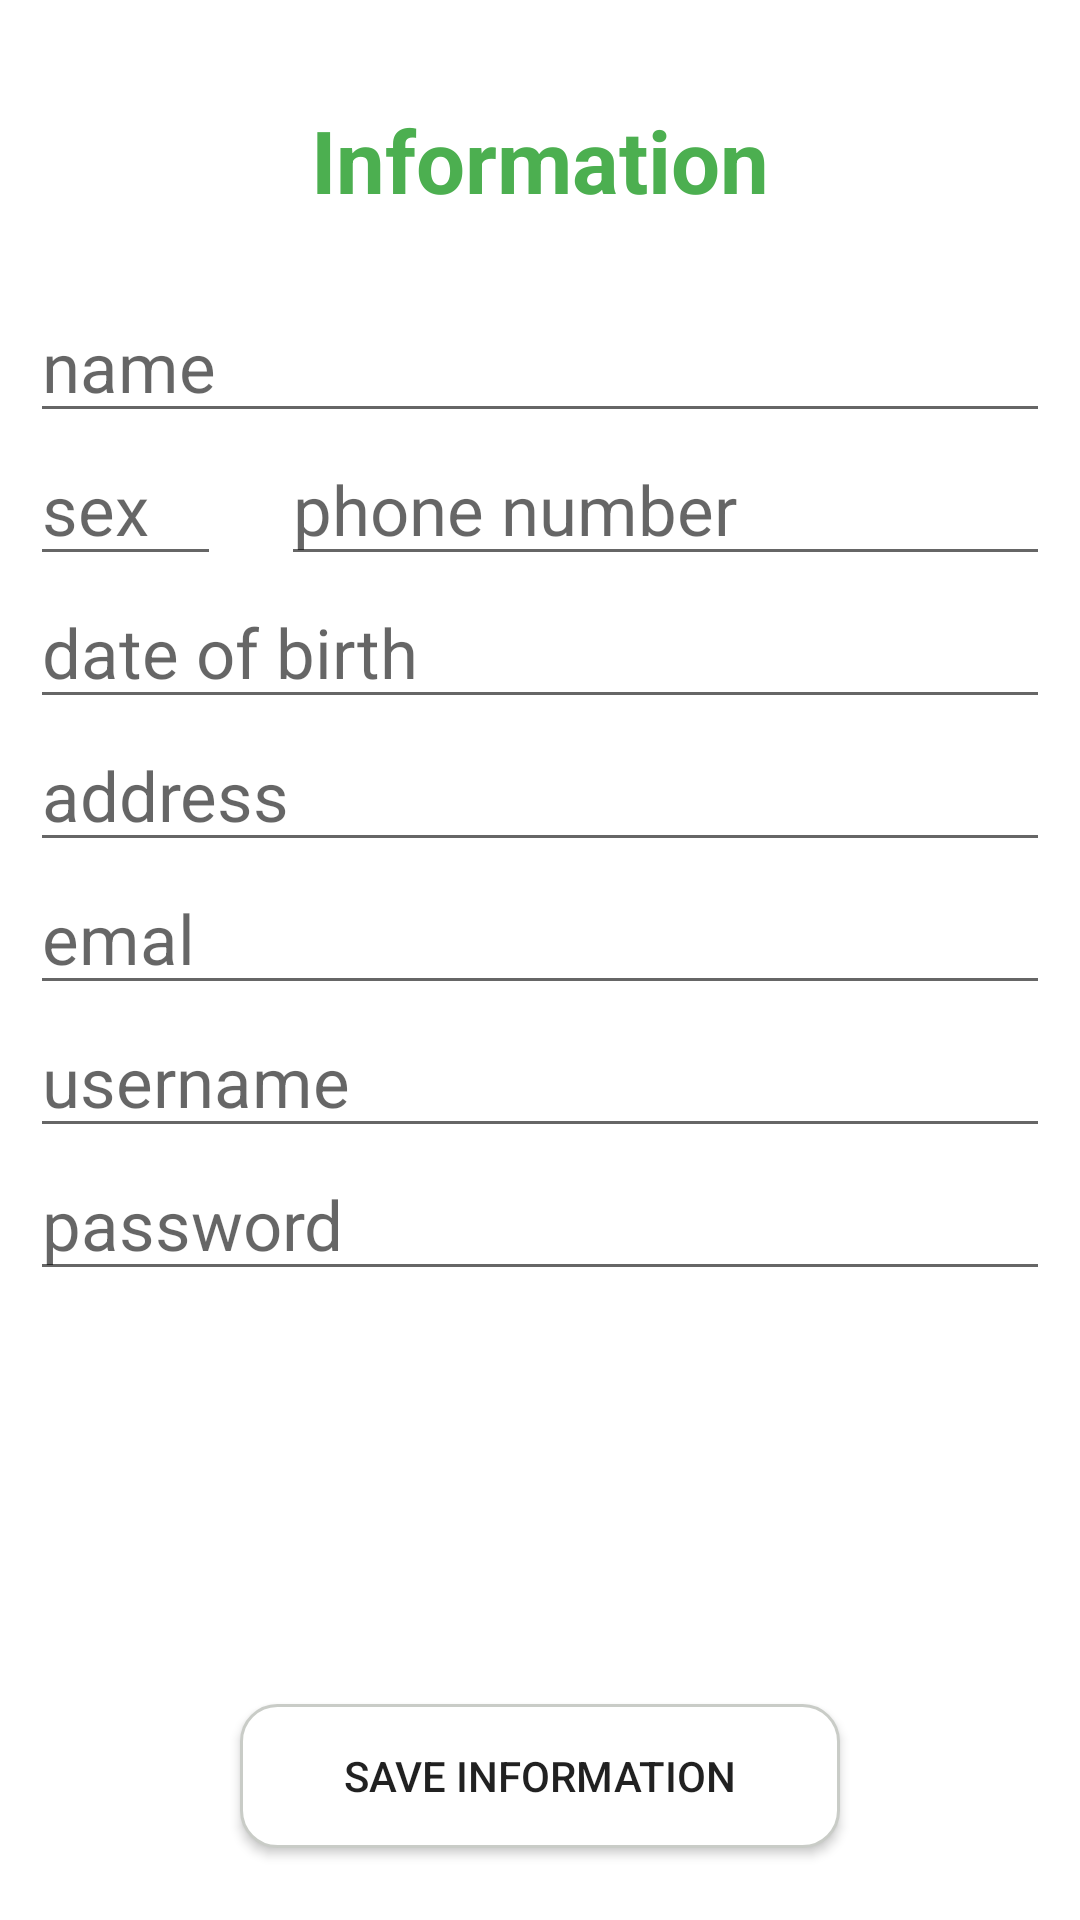

Here is an Android app screen rendered from its layout file. Give the layout XML and the strings, colors and styles it references.
<!-- AndroidManifest.xml: application theme Theme.MPEC_Restaurant -->
<!-- res/layout/fragment_my_profile.xml -->
<?xml version="1.0" encoding="utf-8"?>
<RelativeLayout xmlns:android="http://schemas.android.com/apk/res/android"
    android:layout_width="match_parent"
    android:layout_height="match_parent">

    <LinearLayout
        android:id="@+id/layout_information"
        android:layout_width="match_parent"
        android:layout_height="match_parent"
        android:layout_margin="10dp"
        android:orientation="vertical"
        android:layout_alignParentStart="true"
        android:layout_above="@+id/dangki">

        <TextView
            android:layout_width="match_parent"
            android:layout_height="wrap_content"
            android:layout_margin="24dp"
            android:gravity="center"
            android:text="Information"
            android:textColor="@color/Green"
            android:textSize="29dp"
            android:textStyle="bold" />

        <EditText
            android:id="@+id/hoten"
            android:layout_width="match_parent"
            android:layout_height="wrap_content"
            android:hint="name"
            android:inputType="text"
            android:lines="1"
            android:maxLines="1"
            android:textColorHighlight="#7cff88"
            android:textSize="23dp" />

        <LinearLayout
            android:layout_width="match_parent"
            android:layout_height="wrap_content"
            android:orientation="horizontal">

            <EditText
                android:id="@+id/gioiting"
                android:layout_width="wrap_content"
                android:layout_height="match_parent"
                android:layout_marginRight="10dp"
                android:layout_weight="1"
                android:hint="sex"
                android:inputType="text"
                android:lines="1"
                android:maxLines="1"
                android:textColorHighlight="#7cff88"
                android:textSize="23dp" />

            <EditText
                android:id="@+id/sdt"
                android:layout_width="wrap_content"
                android:layout_height="match_parent"
                android:layout_marginLeft="10dp"
                android:layout_weight="5"
                android:hint="phone number"
                android:inputType="number"
                android:lines="1"
                android:maxLines="1"
                android:textColorHighlight="#7cff88"
                android:textSize="23dp" />
        </LinearLayout>

        <EditText
            android:id="@+id/ngaysinh"
            android:layout_width="match_parent"
            android:layout_height="wrap_content"
            android:hint="date of birth"
            android:inputType="date"
            android:lines="1"
            android:maxLines="1"
            android:textColorHighlight="#7cff88"
            android:textSize="23dp" />

        <EditText
            android:id="@+id/diachi"
            android:layout_width="match_parent"
            android:layout_height="wrap_content"
            android:hint="address"
            android:inputType="text"
            android:lines="1"
            android:maxLines="1"
            android:textColorHighlight="#7cff88"
            android:textSize="23dp" />

        <EditText
            android:id="@+id/email"
            android:layout_width="match_parent"
            android:layout_height="wrap_content"
            android:hint="emal"
            android:inputType="textEmailAddress"
            android:lines="1"
            android:maxLines="1"
            android:textColorHighlight="#7cff88"
            android:textSize="23dp" />

        <EditText
            android:id="@+id/taikhoan"
            android:layout_width="match_parent"
            android:layout_height="wrap_content"
            android:hint="username"
            android:inputType="text"
            android:lines="1"
            android:maxLines="1"
            android:textColorHighlight="#7cff88"
            android:textSize="23dp" />

        <EditText
            android:id="@+id/matkhau"
            android:layout_width="match_parent"
            android:layout_height="wrap_content"
            android:hint="password"
            android:inputType="textPassword"
            android:lines="1"
            android:maxLines="1"
            android:textColorHighlight="#7cff88"
            android:textSize="23dp" />

    </LinearLayout>


    <Button
        android:id="@+id/dangki"
        android:layout_width="200dp"
        android:layout_height="wrap_content"
        android:background="@drawable/bg_white_boder_gray"
        android:layout_alignParentBottom="true"
        android:layout_centerHorizontal="true"
        android:layout_marginBottom="24dp"
        android:text="Save information" />

</RelativeLayout>
<!-- resources referenced by this layout -->
<resources>
  <color name="Green">#4CAF50</color>
  <!-- drawable bg_white_boder_gray (drawable) -->
  <?xml version="1.0" encoding="utf-8"?>
  <shape xmlns:android="http://schemas.android.com/apk/res/android">
  
      <solid android:color="@color/white"/>
      <stroke
          android:width="1dp"
          android:color="@color/lightGrey"/>
      <corners
          android:radius="12dp"/>
  </shape>
  <style name="Theme.MPEC_Restaurant" parent="Theme.MaterialComponents.DayNight.NoActionBar">
          
          <item name="colorPrimary">#6BCB77</item>
          <item name="colorPrimaryVariant">@color/purple_700</item>
          <item name="colorOnPrimary">@color/white</item>
          
          <item name="colorSecondary">@color/teal_200</item>
          <item name="colorSecondaryVariant">@color/teal_700</item>
          <item name="colorOnSecondary">@color/black</item>
          
          <item name="android:statusBarColor" tools:targetApi="l">?attr/colorPrimaryVariant</item>
          
      </style>
  <color name="white">#FFFFFFFF</color>
  <color name="lightGrey">#C9CCC7</color>
  <color name="purple_700">#FF3700B3</color>
  <color name="teal_200">#FF03DAC5</color>
  <color name="teal_700">#FF018786</color>
  <color name="black">#FF000000</color>
</resources>
